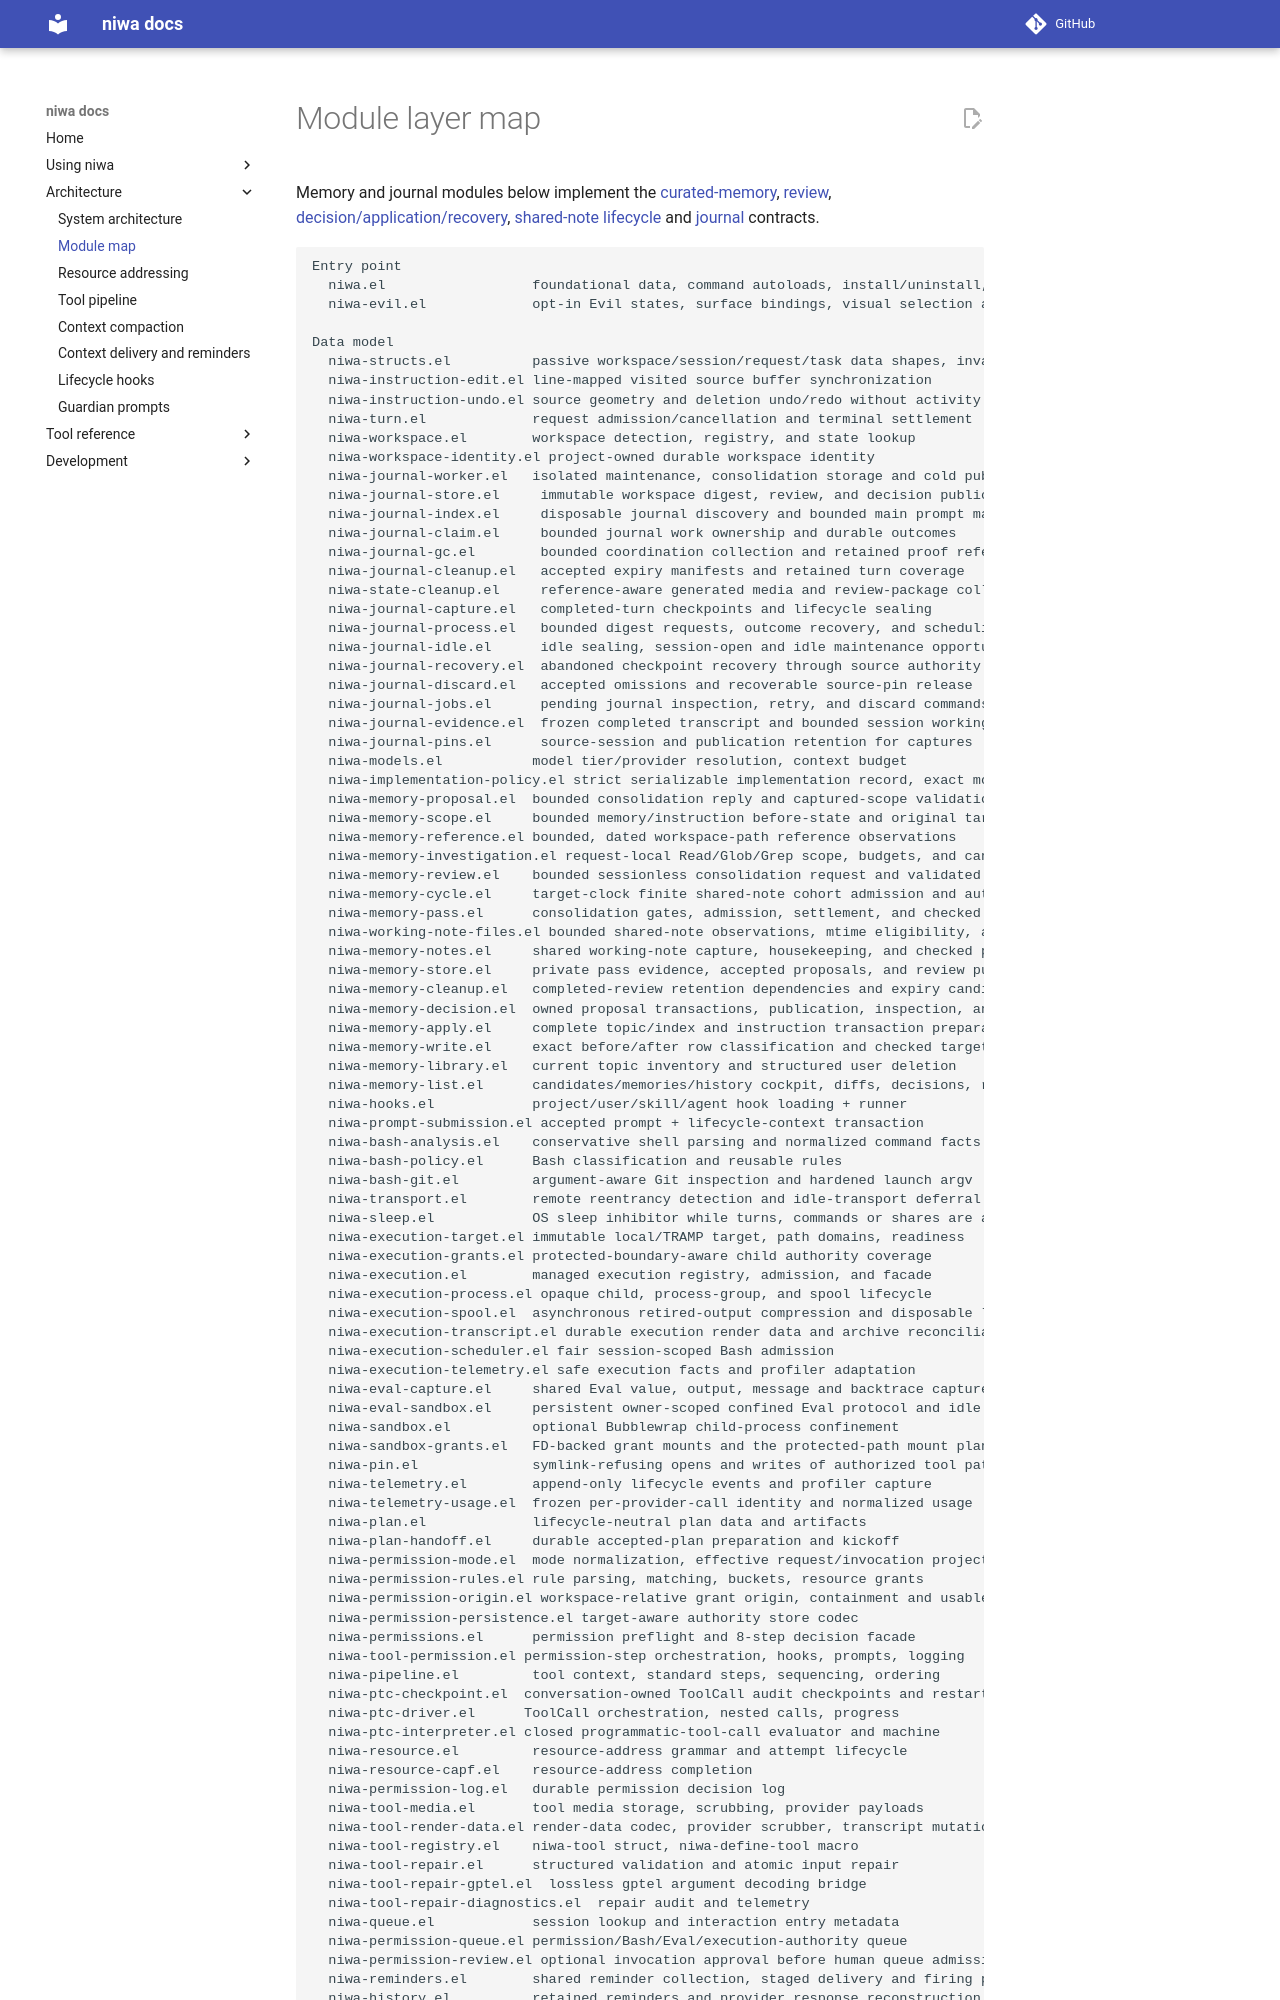

repository: FrauH0lle/niwa.el · page: module-map/index.html · generator: mkdocs

# Module layer map

Memory and journal modules below implement the [curated-memory](memory-curated.md),
[review](memory-review.md), [decision/application/recovery](memory-recovery.md),
[shared-note lifecycle](memory-notes.md) and [journal](memory-journal.md) contracts.

```
Entry point
  niwa.el                  foundational data, command autoloads, install/uninstall, notes
  niwa-evil.el             opt-in Evil states, surface bindings, visual selection and replacement scope bridge
